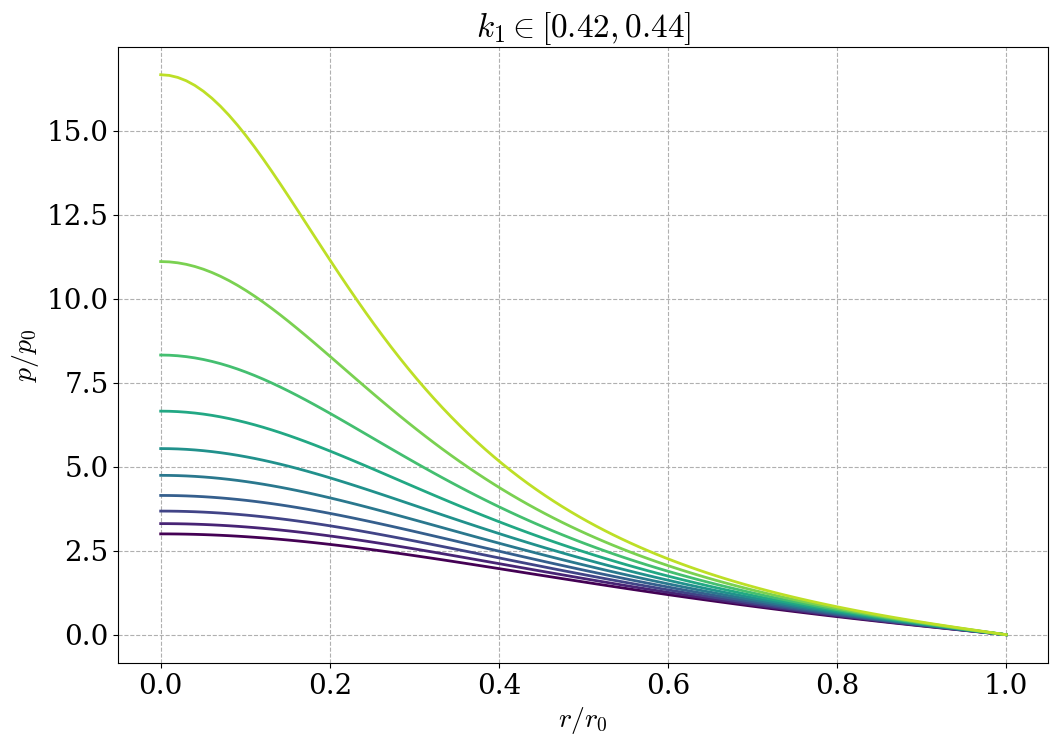

The script that saved this image: (Note: this script raises an exception after producing the figure.)
import numpy as np
from numpy import sqrt
import matplotlib.pyplot as plt
from matplotlib import cm

plt.rc("font", family="serif", size=20)
plt.rc("mathtext", fontset="cm")
plt.rc("lines", lw=2)
plt.rc("axes", grid=True)
plt.rc("grid", linestyle="--", alpha=1)


def p(r, k):
    return - (
        sqrt(1 - 2 * k) - sqrt(1 - 2 * k * r**2 ) 
        ) \
    / (
        3 * sqrt(1 - 2 *  k) - sqrt(1 - 2 * k * r**2)
        )


def rel():
    k0 = 0.42
    k1 = 0.44
    N = 10
    k = np.linspace(k0, k1, N)


    fig, ax = plt.subplots(figsize=(12, 8))

    ax.set_xlabel("$r / r_0$")
    ax.set_ylabel("$p / p_0$")

    ax.set_title("$k_1 \in [" + str( k0 ) + "," + str(k1) + "]$")

    for i in range(N):
        r = np.linspace(0, 1, 100)
        ax.plot(r, p(r, k[i]), color = cm.viridis(i / N), lw=2)

    plt.savefig("figurer/incompressible.pdf", bbox_inches="tight")


def newt():

    k0 = 0.005
    k1 = 0.02

    N = 10
    k = np.linspace(k0, k1, N)


    fig, ax = plt.subplots(figsize=(12, 8))

    ax.set_xlabel("$r / r_0$")
    ax.set_ylabel("$p / p_0$")

    ax.set_title("$k_1 \in [" + str( k0 ) + "," + str(k1) + "]$")

    for i in range(N):
        r = np.linspace(0, 1, 100)
        ax.plot(r, p(r, k[i]), alpha = 0.4, color = cm.viridis(i / (N)), lw=5)
        ax.plot(r, 1/2 * k[i] * (1 - r**2), "--k", lw=2)
    ax.plot(0, 0, "--k", lw=2, label=r"$\frac{1}{2}k_1 (1 - r^2)$")
    plt.legend()
    plt.savefig("figurer/incompressible_newt.pdf", bbox_inches="tight")
    

rel()
newt()
